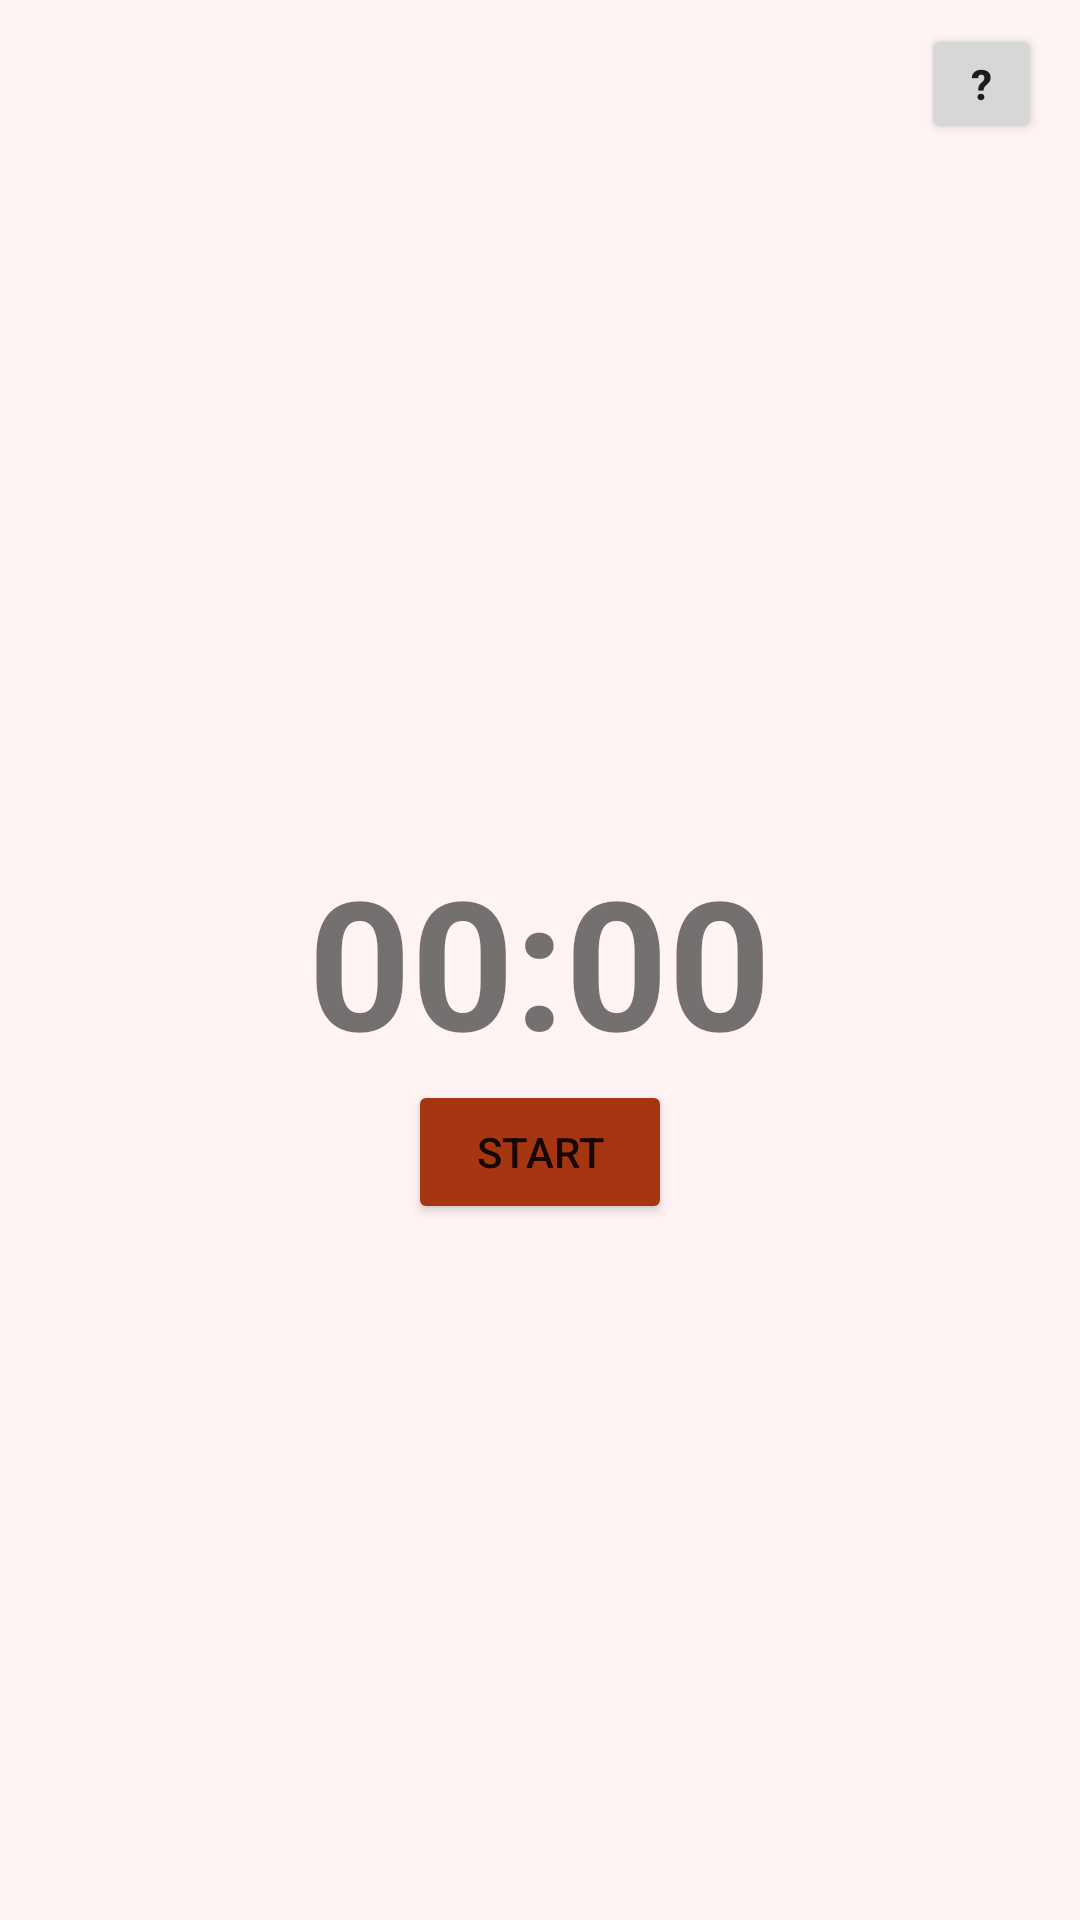

Here is an Android app screen rendered from its layout file. Give the layout XML and the strings, colors and styles it references.
<!-- AndroidManifest.xml: application theme Theme.WePlan -->
<!-- res/layout/activity_metodo_pomodoro.xml -->
<?xml version="1.0" encoding="utf-8"?>
<RelativeLayout xmlns:android="http://schemas.android.com/apk/res/android"
    xmlns:app="http://schemas.android.com/apk/res-auto"
    xmlns:tools="http://schemas.android.com/tools"
    android:layout_width="match_parent"
    android:layout_height="match_parent"
    android:background="@color/nuestrofondo"
    tools:context=".MetodoPomodoro">

    <Button
        android:id="@+id/help_pomodoro_button"
        android:layout_width="40dp"
        android:layout_height="40dp"
        android:layout_alignParentTop="true"
        android:layout_alignParentEnd="true"
        android:layout_marginTop="8dp"
        android:layout_marginEnd="13dp"
        android:text="?"
        android:textStyle="bold" />

    <ImageView
        android:id="@+id/imageView"
        android:layout_width="304dp"
        android:layout_height="315dp"
        android:layout_centerInParent="true"
        android:layout_marginTop="20dp"
        android:layout_marginBottom="139dp"
        app:srcCompat="@drawable/tomate" />

    <TextView
        android:id="@+id/countdown_text"
        android:layout_width="wrap_content"
        android:layout_height="wrap_content"
        android:layout_centerInParent="true"
        android:textSize="60sp"
        android:textStyle="bold"
        android:text="00:00"
         />

    <Button
        android:id="@+id/countdown_button"
        android:layout_width="wrap_content"
        android:layout_height="wrap_content"
        android:layout_below="@id/countdown_text"
        android:layout_centerHorizontal="true"
        android:backgroundTint="#A63511"
        android:text="start" />

    <Button
        android:id="@+id/countdown_button_reset"
        android:layout_width="wrap_content"
        android:layout_height="wrap_content"
        android:layout_below="@id/countdown_text"
        android:layout_centerHorizontal="true"
        android:layout_marginTop="49dp"
        android:backgroundTint="#A63511"
        android:text="reset"
        android:visibility="invisible"
        tools:visibility="visible"/>



</RelativeLayout>
<!-- resources referenced by this layout -->
<resources>
  <color name="nuestrofondo">#fff3f3</color>
  <style name="Theme.WePlan" parent="Theme.MaterialComponents.DayNight.DarkActionBar">
          
          <item name="colorPrimary">@color/purple_500</item>
          <item name="colorPrimaryVariant">@color/purple_700</item>
          <item name="colorOnPrimary">@color/white</item>
          
          <item name="colorSecondary">@color/teal_200</item>
          <item name="colorSecondaryVariant">@color/teal_700</item>
          <item name="colorOnSecondary">@color/black</item>
          
          <item name="android:statusBarColor" tools:targetApi="l">?attr/colorPrimaryVariant</item>
          
          
          <item name="android:windowActivityTransitions">true</item>
  
          
          <item name="android:windowEnterTransition">@transition/explode</item>
          <item name="android:windowExitTransition">@transition/explode</item>
  
          
          <item name="android:windowSharedElementEnterTransition">
              @transition/change_image_transform</item>
          <item name="android:windowSharedElementExitTransition">
              @transition/change_image_transform</item>
  
      </style>
  <color name="purple_500">#FF6200EE</color>
  <color name="purple_700">#FF3700B3</color>
  <color name="white">#FFFFFFFF</color>
  <color name="teal_200">#FF03DAC5</color>
  <color name="teal_700">#FF018786</color>
  <color name="black">#FF000000</color>
</resources>
